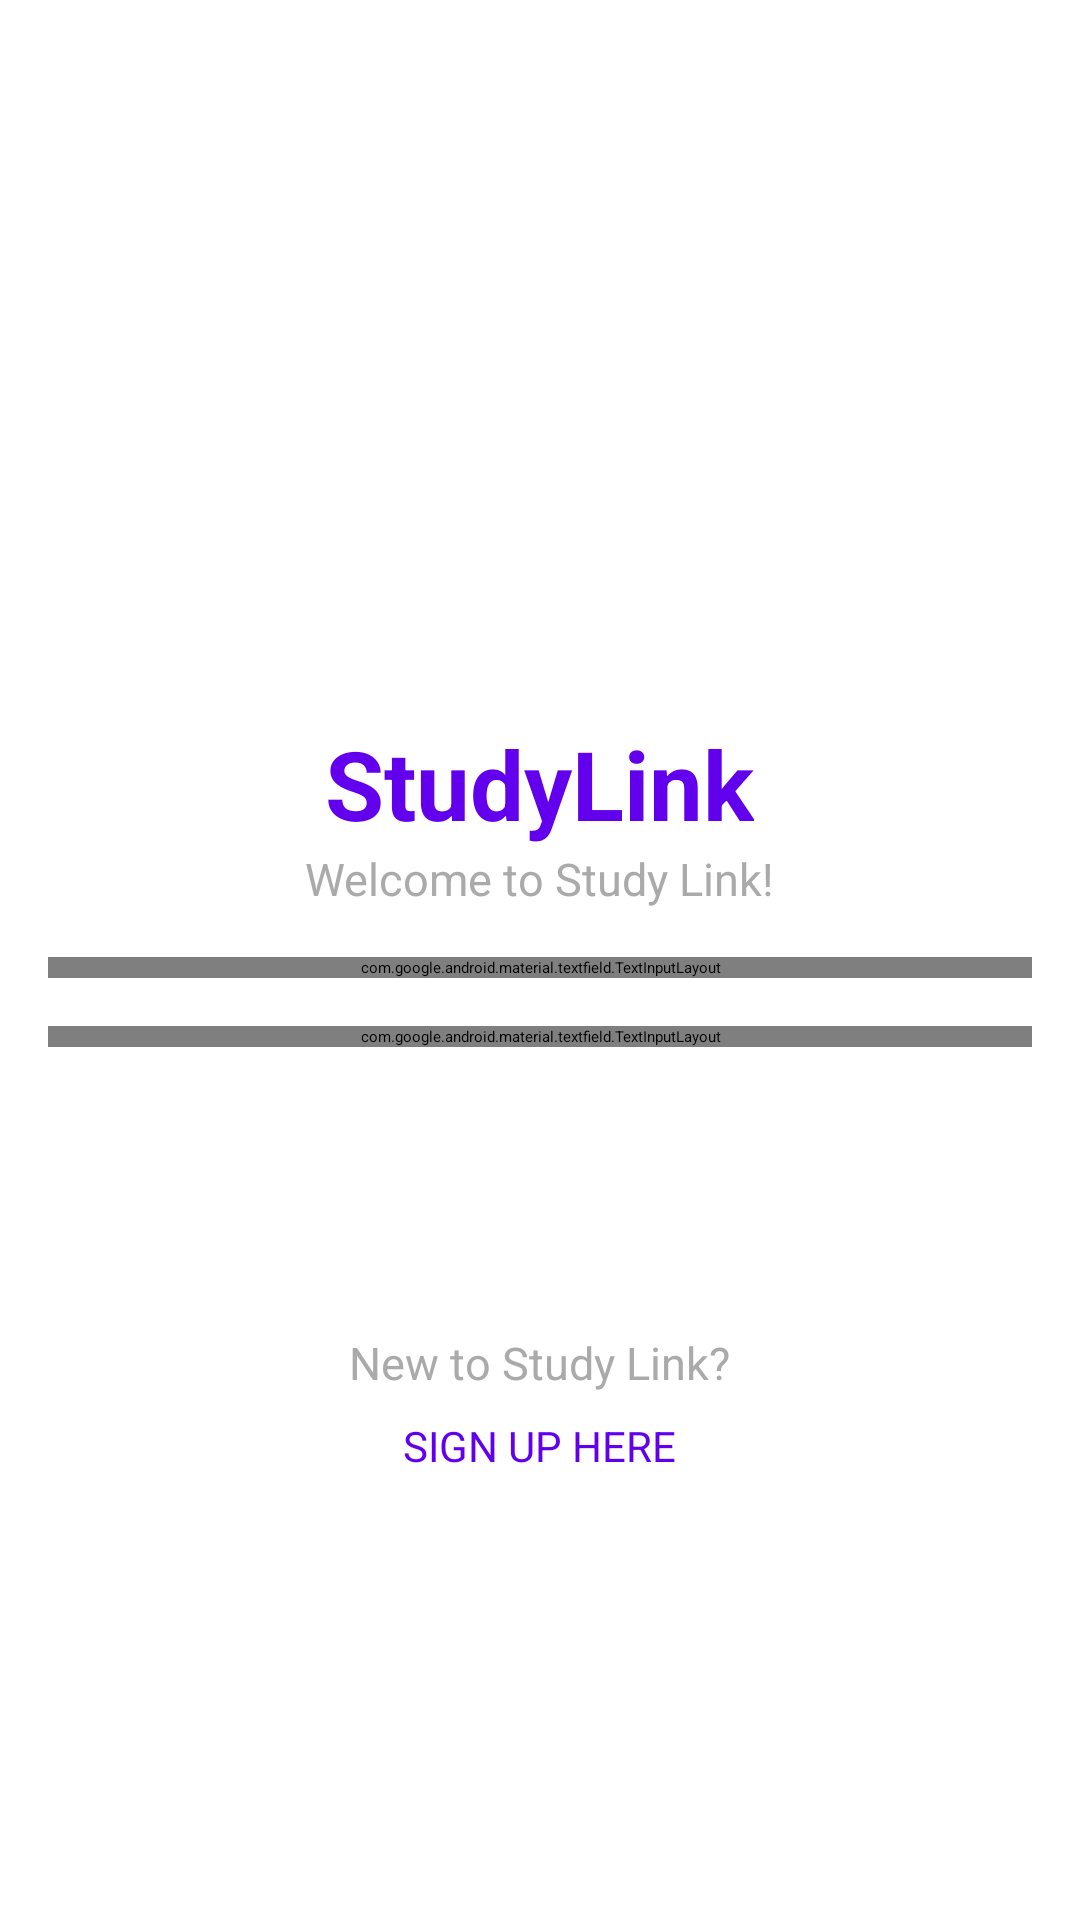

Layout XML and referenced resources for this Android screen:
<!-- AndroidManifest.xml: application theme Theme.StudyLink -->
<!-- res/layout/activity_login.xml -->
<androidx.constraintlayout.widget.ConstraintLayout
    xmlns:android="http://schemas.android.com/apk/res/android"
    xmlns:app="http://schemas.android.com/apk/res-auto"
    android:layout_width="match_parent"
    android:layout_height="match_parent"
    android:padding="16dp">

    
    <LinearLayout
        android:layout_width="0dp"
        android:layout_height="wrap_content"
        android:orientation="vertical"
        android:gravity="center_horizontal"
        app:layout_constraintTop_toTopOf="parent"
        app:layout_constraintBottom_toBottomOf="parent"
        app:layout_constraintStart_toStartOf="parent"
        app:layout_constraintEnd_toEndOf="parent">

        
        <ImageView
            android:layout_width="90dp"
            android:layout_height="75dp"
            android:layout_marginBottom="16dp"
            android:contentDescription="@string/book_icon"
            android:src="@drawable/book" />

        
        <TextView
            android:layout_width="wrap_content"
            android:layout_height="wrap_content"
            android:text="@string/app_name"
            android:textSize="32sp"
            android:textColor="@color/purple_500"
            android:textStyle="bold"
            android:gravity="center" />

        
        <TextView
            android:layout_width="wrap_content"
            android:layout_height="wrap_content"
            android:text="@string/welcome_message"
            android:textSize="15sp"
            android:textColor="@android:color/darker_gray"
            android:gravity="center" />

        
        <com.google.android.material.textfield.TextInputLayout
            android:layout_width="match_parent"
            android:layout_height="wrap_content"
            android:layout_marginTop="16dp">

            <com.google.android.material.textfield.TextInputEditText
                android:id="@+id/username"
                android:layout_width="match_parent"
                android:layout_height="wrap_content"
                android:hint="@string/email"
                android:inputType="text"
                android:padding="12dp"
                android:autofillHints="username"
                android:textColor="@android:color/black"/>
        </com.google.android.material.textfield.TextInputLayout>

        
        <com.google.android.material.textfield.TextInputLayout
            android:layout_width="match_parent"
            android:layout_height="wrap_content"
            android:layout_marginTop="16dp">

            <com.google.android.material.textfield.TextInputEditText
                android:id="@+id/password"
                android:layout_width="match_parent"
                android:layout_height="wrap_content"
                android:hint="@string/password"
                android:inputType="textPassword"
                android:padding="12dp"
                android:autofillHints="password"
                android:textColor="@android:color/black"/>
        </com.google.android.material.textfield.TextInputLayout>

        
        <Button
            android:id="@+id/login_button"
            android:layout_width="match_parent"
            android:layout_height="wrap_content"
            android:text="@string/login"
            android:backgroundTint="@color/purple_500"
            android:textColor="@android:color/white"
            android:layout_marginTop="24dp"
            android:padding="12dp"/>

        
        <TextView
            android:layout_width="wrap_content"
            android:layout_height="wrap_content"
            android:text="@string/new_user_message"
            android:textSize="15sp"
            android:textColor="@android:color/darker_gray"
            android:gravity="center"
            android:layout_marginTop="40dp"/>

        
        <TextView
            android:id="@+id/signup_link"
            android:layout_width="wrap_content"
            android:layout_height="wrap_content"
            android:text="@string/sign_up_here"
            android:textSize="14sp"
            android:textColor="@color/purple_500"
            android:gravity="center"
            android:layout_marginTop="8dp"
            android:clickable="true"
            android:focusable="true"/>
    </LinearLayout>
</androidx.constraintlayout.widget.ConstraintLayout>
<!-- resources referenced by this layout -->
<resources>
  <string name="app_name">StudyLink</string>
  <string name="book_icon">Book icon</string>
  <string name="email">Email</string>
  <string name="login">Login</string>
  <string name="new_user_message">New to Study Link?</string>
  <string name="password">Password</string>
  <string name="sign_up_here">SIGN UP HERE</string>
  <string name="welcome_message">Welcome to Study Link!</string>
  <style name="Theme.StudyLink" parent="Base.Theme.StudyLink">
          
          <item name="android:navigationBarColor">@android:color/transparent</item>
          <item name="android:statusBarColor">@android:color/transparent</item>
          <item name="android:windowLightStatusBar">?attr/isLightTheme</item>
      </style>
  <!-- not gathered from this repository: default colours our renderer supplied (Android Studio template values) -->
  <color name="purple_500">#FF6200EE</color>
</resources>
